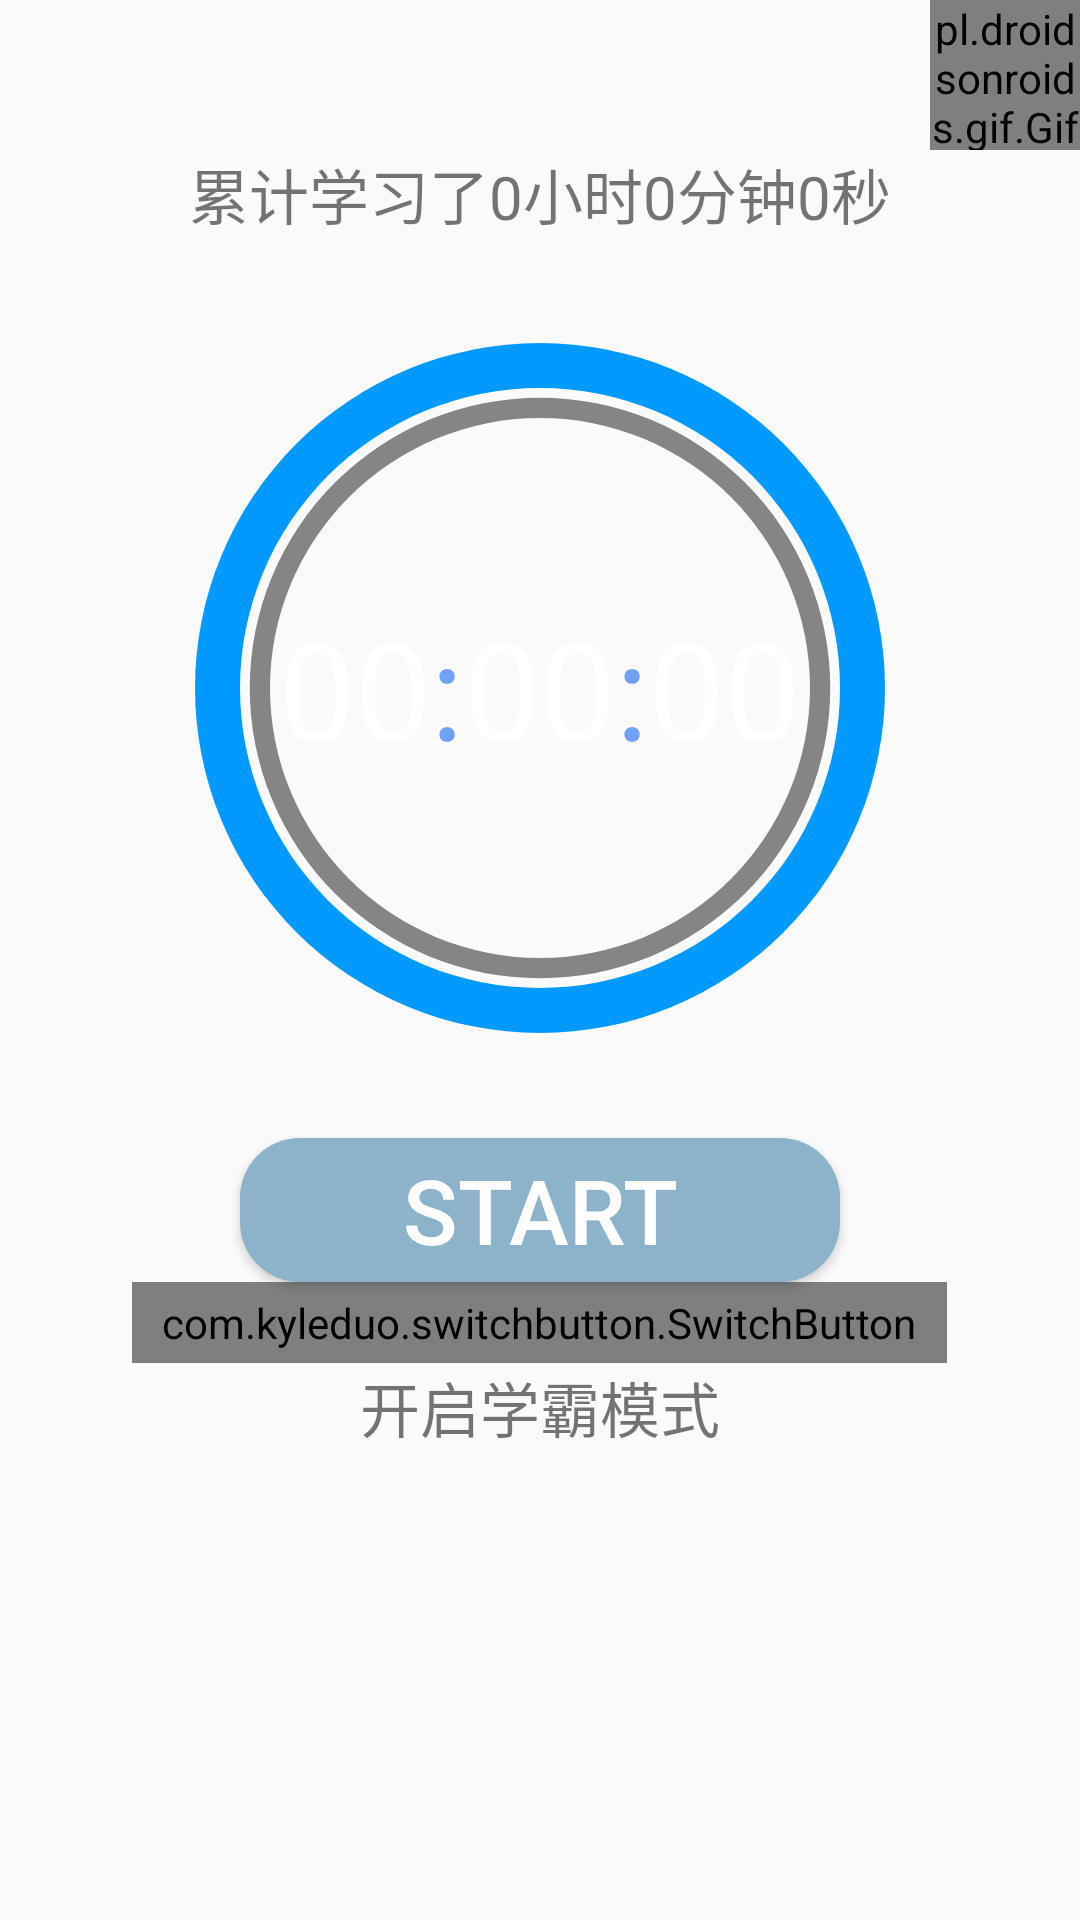

Reconstruct the res/layout file that produces this screen, plus the resources it refers to.
<!-- AndroidManifest.xml: application theme AppTheme -->
<!-- res/layout/fragment_dork.xml -->
<?xml version="1.0" encoding="utf-8"?>
<LinearLayout xmlns:android="http://schemas.android.com/apk/res/android"
xmlns:app="http://schemas.android.com/apk/res-auto"
android:id="@+id/drawer_layout"
android:orientation="vertical"
android:layout_width="match_parent"
android:layout_height="match_parent">

    <ScrollView
        android:id="@+id/scrollView"
        android:layout_width="match_parent"
        android:layout_height="match_parent"
        android:scrollbarThumbVertical="@android:color/transparent">
        <LinearLayout
            android:layout_width="match_parent"
            android:layout_height="match_parent"
            android:orientation="vertical">

        <LinearLayout
            android:layout_width="match_parent"
            android:layout_height="50dp"
            android:orientation="horizontal">


            <LinearLayout
                android:layout_width="match_parent"
                android:layout_height="wrap_content"
                android:layout_weight="3"
                android:gravity="right|center"
                android:orientation="horizontal">

                <pl.droidsonroids.gif.GifImageView
                    android:id="@+id/img_pet_pick"
                    android:layout_width="50dp"
                    android:layout_height="50dp"
                    android:background="#00000000"
                    android:src="@drawable/xbdog7" />

            </LinearLayout>

        </LinearLayout>
        <TextView
        android:id="@+id/tv_total_time"
        android:layout_width="match_parent"
        android:layout_height="wrap_content"
        android:ellipsize="marquee"
        android:focusable="true"
        android:focusableInTouchMode="true"
        android:scrollHorizontally="true"
        android:gravity="center"
        android:text="累计学习了0小时0分钟0秒"
        android:textSize="20dp" />
        <LinearLayout
        android:layout_width="match_parent"
        android:layout_height="match_parent"
        android:gravity="center"
        android:orientation="vertical">

        <FrameLayout
            android:layout_width="wrap_content"
            android:layout_height="wrap_content">

            <include layout="@layout/timepicker"></include>
        </FrameLayout>

        <Button
            android:id="@+id/btn_start_count"
            android:layout_width="200dp"
            android:layout_height="wrap_content"
            android:layout_gravity="center"
            android:background="@drawable/shape_btn_start"
            android:text="Start"
            android:textColor="#ffffff"
            android:textSize="30dp" />
        <com.kyleduo.switchbutton.SwitchButton
            android:id="@+id/switchButton"
            style="@style/SwitchButtonStyle"
            android:layout_width="wrap_content"
            android:layout_height="wrap_content"
            android:layout_centerInParent="true"
            android:checked="false"
            app:kswAnimationDuration="300"
            app:kswBackDrawable="@drawable/ios_back_drawable"
            app:kswThumbRangeRatio="1.4"
            app:kswThumbDrawable="@drawable/ios_thumb_selector"
            app:kswThumbMarginBottom="-8dp"
            app:kswThumbMarginLeft="-5dp"
            app:kswThumbMarginRight="-5dp"
            app:kswThumbMarginTop="-2.5dp" />

        <TextView
            android:layout_width="wrap_content"
            android:layout_height="wrap_content"
            android:textSize="20dp"
            android:text="开启学霸模式"/>

    </LinearLayout>


        </LinearLayout>
</ScrollView>


</LinearLayout>
<!-- res/layout/timepicker.xml (included above) -->
<?xml version="1.0" encoding="utf-8"?>
<merge xmlns:android="http://schemas.android.com/apk/res/android"
    android:layout_width="match_parent"
    android:layout_height="match_parent"
    android:orientation="vertical">

    <ProgressBar
        android:layout_width="270dp"
        android:layout_height="270dp"
        android:layout_gravity="center"
        android:indeterminateDrawable="@layout/progress_color" />
    <ProgressBar
        android:layout_width="300dp"
        android:layout_height="300dp"
        android:layout_gravity="center"
        android:indeterminateDrawable="@layout/progress_color1" />
    <LinearLayout
        android:id="@+id/linlayout_count_time"
        android:layout_width="wrap_content"
        android:layout_height="wrap_content"
        android:layout_gravity="center">

        <TextView

            android:id="@+id/tv_hour"
            android:layout_width="wrap_content"
            android:layout_height="wrap_content"
            android:text="00"
            android:textColor="#ffffff"
            android:textSize="45sp" />

        <TextView
            android:layout_width="wrap_content"
            android:layout_height="wrap_content"
            android:text=":"
            android:textColor="#71a1f4"
            android:textSize="45sp" />

        <TextView
            android:id="@+id/tv_minute"
            android:layout_width="wrap_content"
            android:layout_height="wrap_content"
            android:text="00"
            android:textColor="#ffffff"
            android:textSize="45sp" />

        <TextView
            android:layout_width="wrap_content"
            android:layout_height="wrap_content"
            android:text=":"
            android:textColor="#71a1f4"
            android:textSize="45sp" />

        <TextView
            android:id="@+id/tv_second"
            android:layout_width="wrap_content"
            android:layout_height="wrap_content"
            android:text="00"
            android:textColor="#ffffff"
            android:textSize="45sp" />
    </LinearLayout>
</merge>
<!-- res/layout/progress_color.xml (included above) -->
<?xml version="1.0" encoding="utf-8"?>
<rotate xmlns:android="http://schemas.android.com/apk/res/android"
    android:layout_width="wrap_content"
    android:layout_height="wrap_content"
    android:fromDegrees="0"
    android:pivotX="50%"
    android:pivotY="50%"
    android:toDegrees="360">

    <shape
        android:innerRadiusRatio="3"
        android:shape="ring"
        android:thicknessRatio="40"
        android:useLevel="false">

        <gradient
            android:centerColor="#868585"
            android:centerY="0.50"
            android:endColor="#868585"
            android:startColor="#868585"
            android:type="sweep"
            android:useLevel="false" />
    </shape>
</rotate>
<!-- res/layout/progress_color1.xml (included above) -->
<?xml version="1.0" encoding="utf-8"?>
<rotate xmlns:android="http://schemas.android.com/apk/res/android"
    android:layout_width="wrap_content"
    android:layout_height="wrap_content"
    android:fromDegrees="0"
    android:pivotX="50%"
    android:pivotY="50%"
    android:toDegrees="360">

    <shape
        android:innerRadiusRatio="3"
        android:shape="ring"
        android:thicknessRatio="20"
        android:useLevel="false">

        <gradient
            android:centerColor="#029aff"
            android:centerY="0.50"
            android:endColor="#029aff"
            android:startColor="#029aff"
            android:type="sweep"
            android:useLevel="false" />
    </shape>
</rotate>
<!-- resources referenced by this layout -->
<resources>
  <!-- drawable shape_btn_start (drawable) -->
  <?xml version="1.0" encoding="UTF-8"?>
  <shape xmlns:android="http://schemas.android.com/apk/res/android"
      android:layout_width="wrap_content"
      android:layout_height="wrap_content"
      android:shape="rectangle" >
  
      
  
      <solid android:color="#8cb3c9" />
  
      
  
      <corners android:radius="20dp" />
  
      
  </shape>
  <style name="SwitchButtonStyle">
          <item name="android:paddingLeft">10dp</item>
          <item name="android:paddingRight">10dp</item>
          <item name="android:paddingTop">4dp</item>
          <item name="android:paddingBottom">4dp</item>
      </style>
  <style name="AppTheme" parent="Theme.AppCompat.Light.DarkActionBar">
          
          <item name="colorPrimary">@color/colorPrimary</item>
          <item name="colorPrimaryDark">@color/colorPrimaryDark</item>
          <item name="colorAccent">@color/colorAccent</item>
      </style>
  <color name="colorPrimary">#2a96c5</color>
  <color name="colorPrimaryDark">#2a96c5</color>
  <color name="colorAccent">#2a96c5</color>
</resources>
